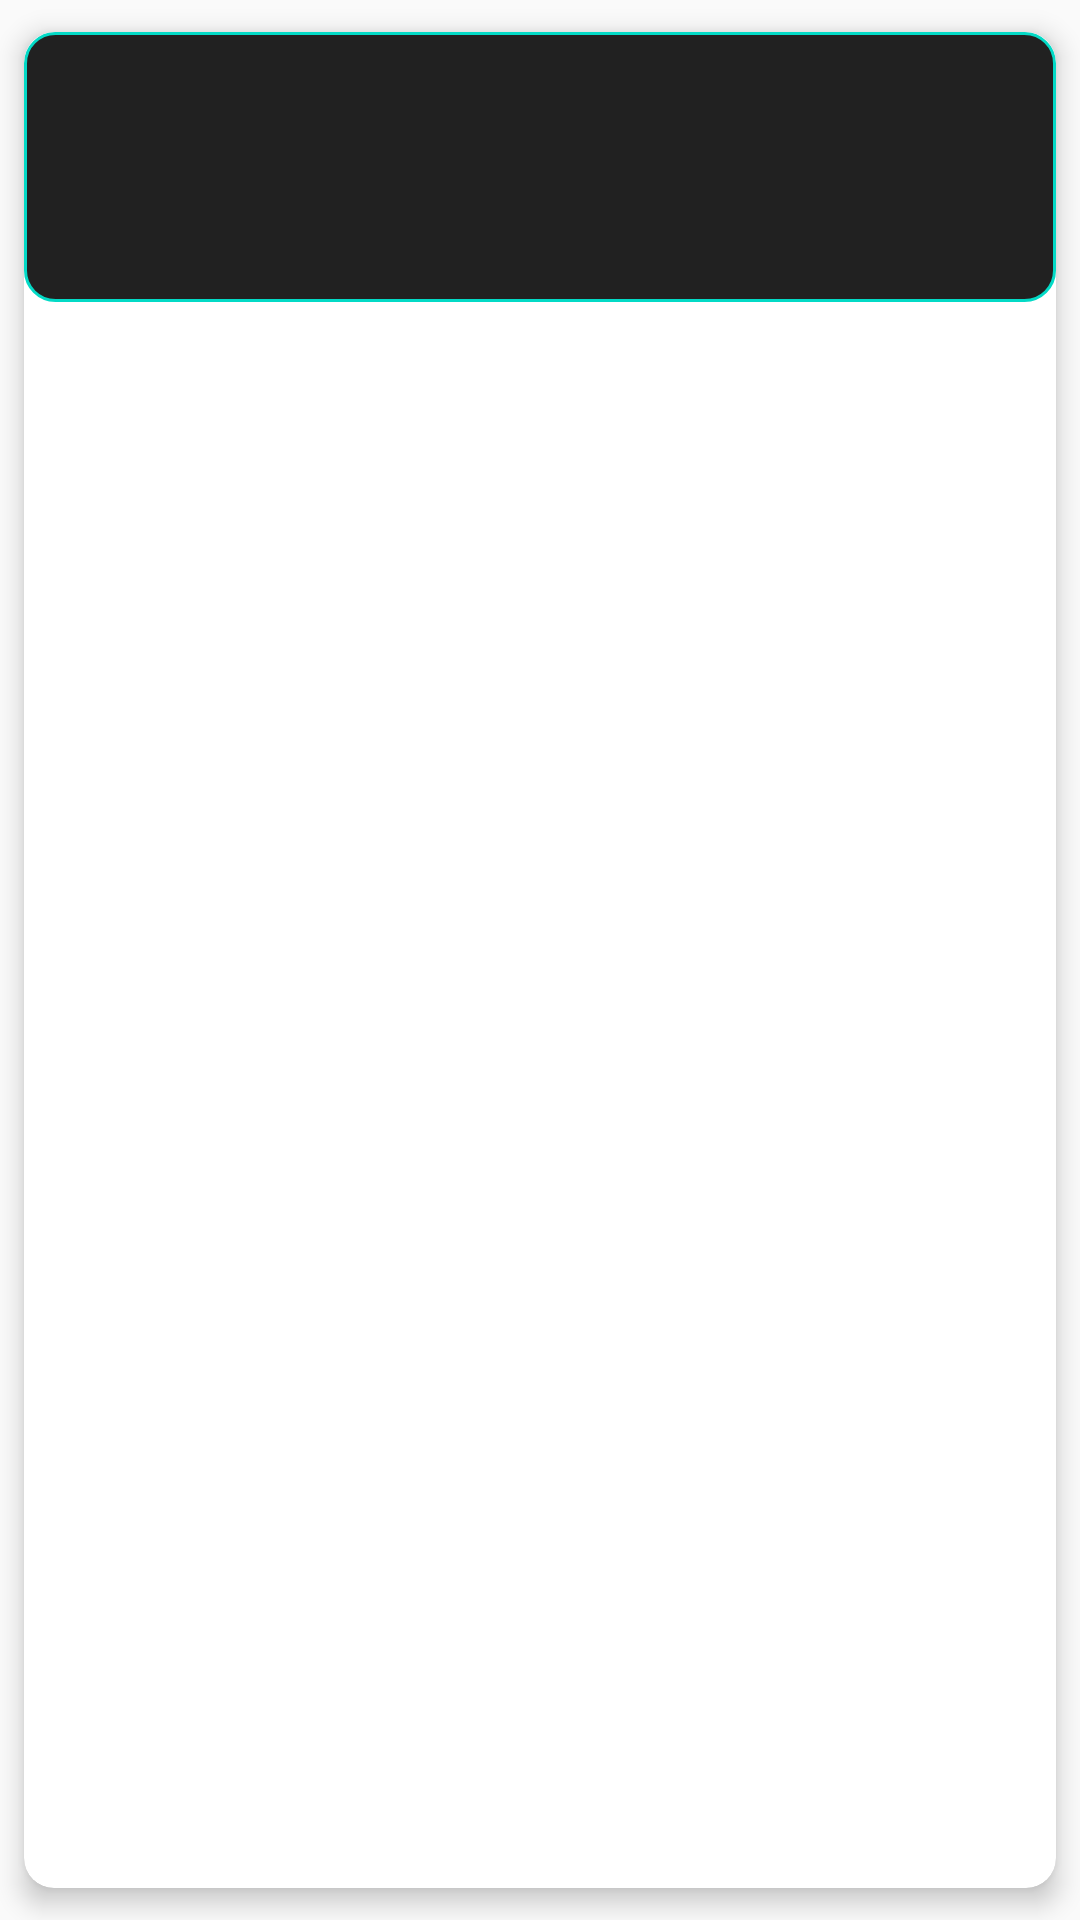

This screen was rendered from an Android layout file. Write that file and the resources it references.
<!-- AndroidManifest.xml: application theme AppTheme -->
<!-- res/layout/occasion_item.xml -->
<?xml version="1.0" encoding="utf-8"?>
<androidx.cardview.widget.CardView
    xmlns:android="http://schemas.android.com/apk/res/android"
    android:layout_width="match_parent"
    android:layout_height="wrap_content"
    android:foreground="?android:attr/selectableItemBackground"
    android:clickable="true"
    android:focusable="true"
    app:cardCornerRadius="10dp"
    app:strokeColor="@color/colorAccent"
    app:cardElevation="5dp"
    app:cardPreventCornerOverlap="true"
    app:cardUseCompatPadding="true"

    xmlns:app="http://schemas.android.com/apk/res-auto">

    <androidx.constraintlayout.widget.ConstraintLayout
        android:id="@+id/constraintLayout"
        android:layout_width="match_parent"
        android:layout_height="wrap_content"
        android:background="@drawable/round_button"
        android:padding="5dp"
        >

        <Button
            android:id="@+id/clicked"
            android:layout_width="match_parent"
            android:layout_height="0dp"
            android:background="@android:color/transparent"
            app:layout_constraintHeight_default="percent"
            app:layout_constraintHeight_percent="1"
            app:layout_constraintTop_toTopOf="parent"
            app:layout_constraintBottom_toBottomOf="parent"
            app:layout_constraintStart_toStartOf="parent"
            app:layout_constraintEnd_toEndOf="parent"
            />

        <Button
            android:id="@+id/checked"
            android:layout_width="25dp"
            android:layout_height="25dp"
            android:background="@android:color/transparent"
            android:backgroundTint="@color/colorTextPrimary"
            app:layout_constraintEnd_toEndOf="parent"
            app:layout_constraintTop_toTopOf="parent"/>

        <ImageView
            android:id="@+id/image"
            android:layout_width="80dp"
            android:layout_height="80dp"
            android:background="@android:color/transparent"
            app:layout_constraintBottom_toBottomOf="parent"
            app:layout_constraintEnd_toEndOf="parent"
            />

        <TextView
            android:id="@+id/type"
            android:layout_width="wrap_content"
            android:layout_height="wrap_content"
            android:textColor="@color/colorTextPrimary"
            android:textSize="20sp"
            android:textStyle="italic"
            app:layout_constraintTop_toTopOf="parent"
            app:layout_constraintStart_toStartOf="parent"
            />

    </androidx.constraintlayout.widget.ConstraintLayout>

</androidx.cardview.widget.CardView>
<!-- resources referenced by this layout -->
<resources>
  <color name="colorAccent">#03dac6</color>
  <color name="colorTextPrimary">#ffffff</color>
  <!-- drawable round_button (drawable) -->
  <?xml version="1.0" encoding="utf-8"?>
  <shape xmlns:android="http://schemas.android.com/apk/res/android">
      <stroke
          android:width="1dp"
          android:color="@color/colorAccent" />
  
      <solid android:color="@color/colorBackgroundLight" />
  
      <padding
          android:left="10dp"
          android:right="10dp"
          android:bottom="10dp"
          android:top="10dp" />
  
      <corners android:radius="10dp" />
  </shape>
  <style name="AppTheme" parent="Theme.AppCompat.Light.NoActionBar">
          
          <item name="colorPrimary">@android:color/black</item>
          <item name="colorPrimaryDark">@android:color/black</item>
          <item name="colorAccent">@color/colorPrimary</item>
      </style>
  <color name="colorBackgroundLight">#212121</color>
  <color name="colorPrimary">#bb86fc</color>
</resources>
